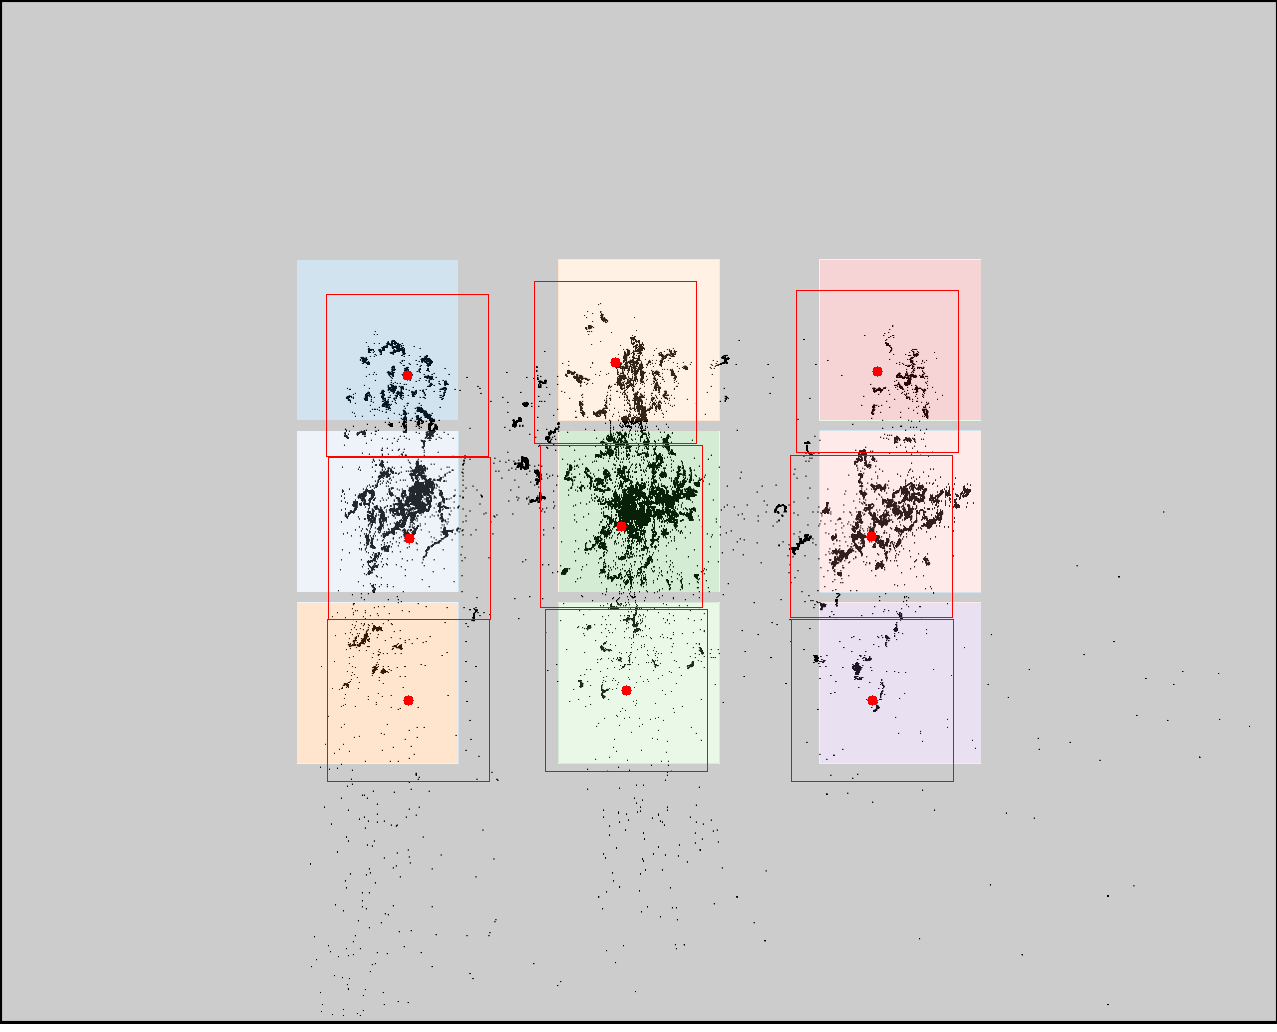

The file beside this chart, header and first rows:
click0, click1, click2, click3, click4, click5, click6, click7, click8
407, 409, 408, 615, 621, 626, 877, 871, 872
375, 538, 700, 362, 526, 690, 371, 536, 700
